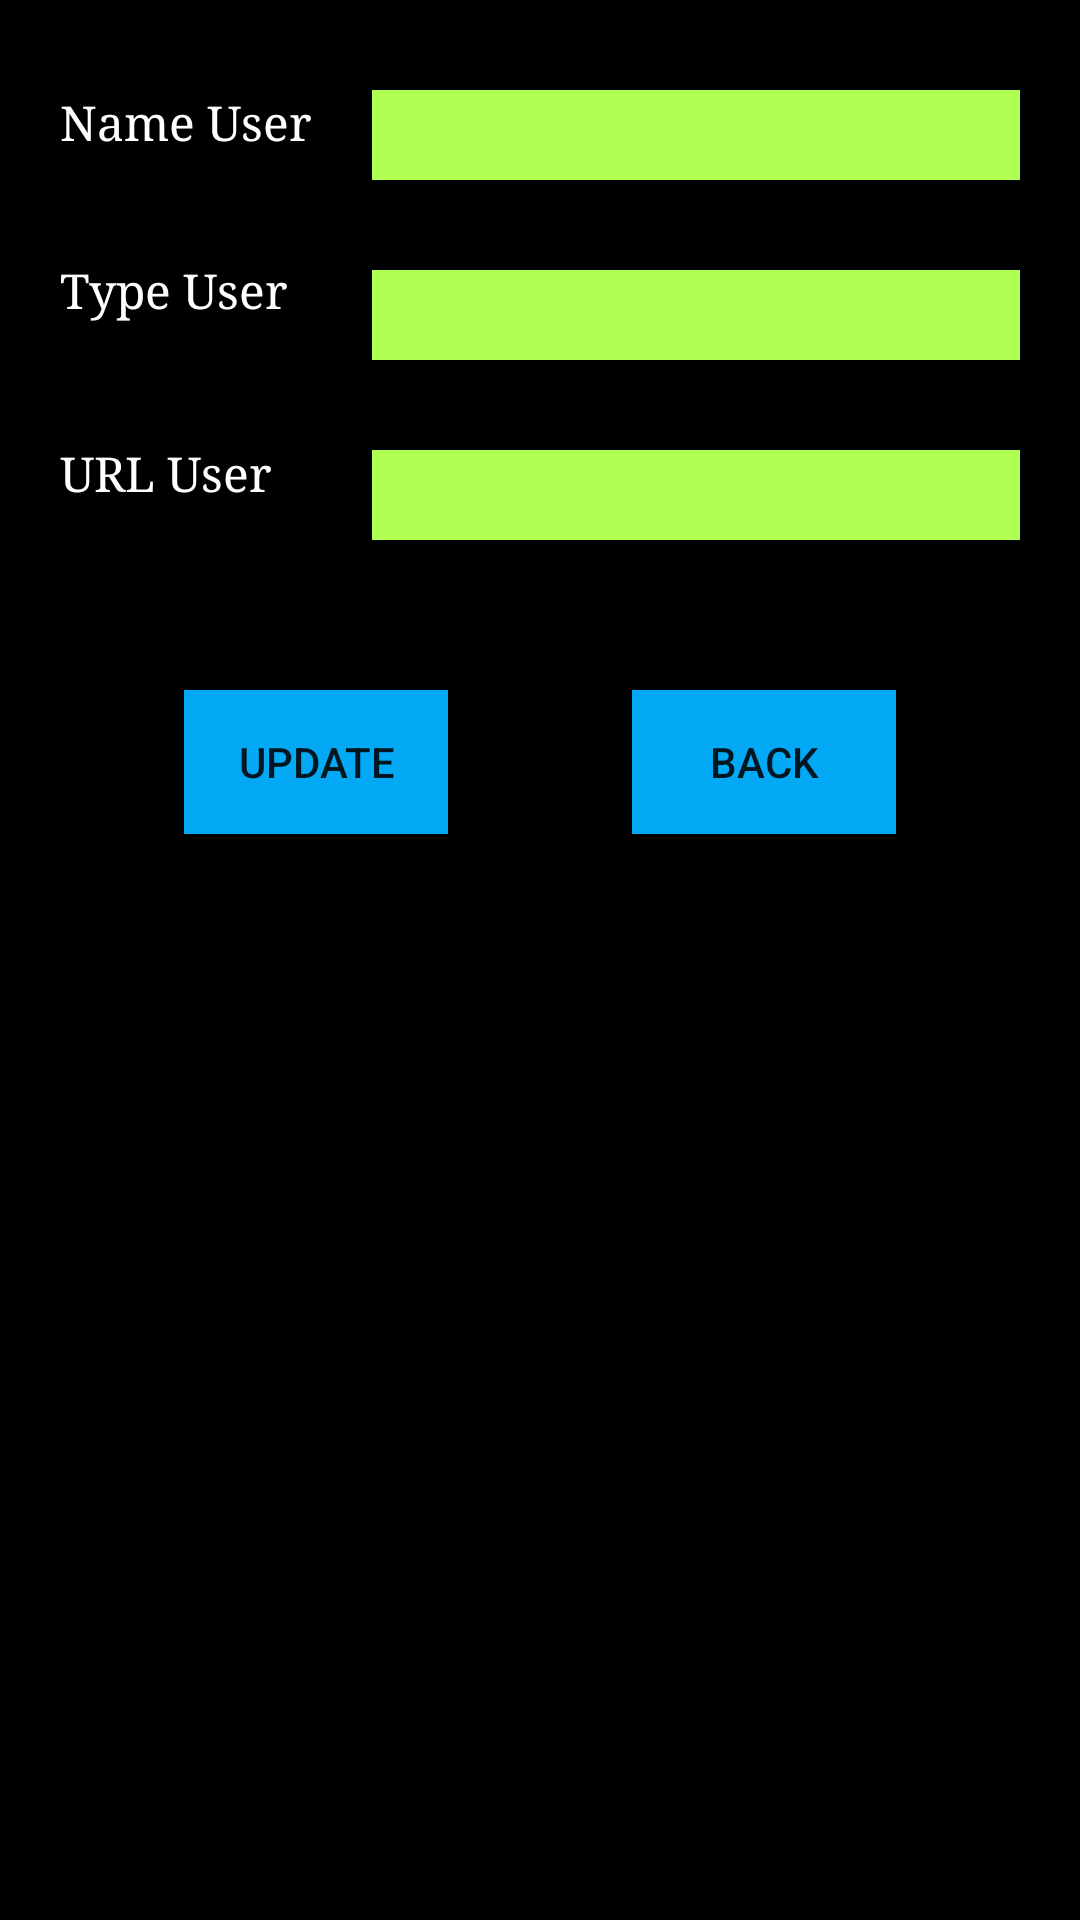

Layout XML and referenced resources for this Android screen:
<!-- AndroidManifest.xml: application theme Theme.Roomretrofit -->
<!-- res/layout/fragment_edit_user.xml -->
<?xml version="1.0" encoding="utf-8"?>
<layout xmlns:android="http://schemas.android.com/apk/res/android"
    xmlns:app="http://schemas.android.com/apk/res-auto"
    xmlns:tools="http://schemas.android.com/tools">

    <data></data>

    <androidx.constraintlayout.widget.ConstraintLayout
        android:layout_width="match_parent"
        android:layout_height="match_parent"
        android:background="#000000"
        tools:context=".fragment.EditUserFragment">

        <TextView
            android:id="@+id/text_edit_name"
            android:layout_width="wrap_content"
            android:layout_height="wrap_content"
            android:layout_marginLeft="20dp"
            android:layout_marginTop="30dp"
            android:fontFamily="serif"
            android:text="Name User"
            android:textColor="#ffffff"
            android:textSize="16dp"
            app:layout_constraintLeft_toLeftOf="parent"
            app:layout_constraintTop_toTopOf="parent" />

        <TextView
            android:id="@+id/text_edit_type"
            android:layout_width="wrap_content"
            android:layout_height="wrap_content"
            android:layout_marginLeft="20dp"
            android:layout_marginTop="35dp"
            android:fontFamily="serif"
            android:text="Type User"
            android:textColor="#ffffff"
            android:textSize="16dp"
            app:layout_constraintLeft_toLeftOf="parent"
            app:layout_constraintTop_toBottomOf="@id/text_edit_name" />

        <TextView
            android:id="@+id/text_edit_url"
            android:layout_width="wrap_content"
            android:layout_height="wrap_content"
            android:layout_marginLeft="20dp"
            android:layout_marginTop="40dp"
            android:fontFamily="serif"
            android:text="URL User"
            android:textColor="#ffffff"
            android:textSize="16dp"
            app:layout_constraintLeft_toLeftOf="parent"
            app:layout_constraintTop_toBottomOf="@id/text_edit_type" />

        <EditText
            android:id="@+id/edittext_edit_name"
            android:layout_width="0dp"
            android:layout_height="30dp"
            android:layout_marginLeft="20dp"
            android:layout_marginTop="30dp"
            android:layout_marginRight="20dp"
            android:background="#AEFF51"
            android:textColor="#000000"
            android:textSize="12dp"
            app:layout_constraintLeft_toRightOf="@id/text_edit_name"
            app:layout_constraintRight_toRightOf="parent"
            app:layout_constraintTop_toTopOf="parent" />

        <EditText
            android:id="@+id/edittext_edit_type"
            android:layout_width="0dp"
            android:layout_height="30dp"
            android:layout_marginLeft="20dp"
            android:layout_marginTop="30dp"
            android:layout_marginRight="20dp"
            android:background="#AEFF51"
            android:textColor="#000000"
            android:textSize="12dp"
            app:layout_constraintLeft_toRightOf="@id/text_edit_name"
            app:layout_constraintRight_toRightOf="parent"
            app:layout_constraintTop_toBottomOf="@id/edittext_edit_name" />

        <EditText
            android:id="@+id/edittext_edit_url"
            android:layout_width="0dp"
            android:layout_height="30dp"
            android:layout_marginLeft="20dp"
            android:layout_marginTop="30dp"
            android:layout_marginRight="20dp"
            android:background="#AEFF51"
            android:textColor="#000000"
            android:textSize="12dp"
            app:layout_constraintLeft_toRightOf="@id/text_edit_name"
            app:layout_constraintRight_toRightOf="parent"
            app:layout_constraintTop_toBottomOf="@id/edittext_edit_type" />

        <androidx.appcompat.widget.AppCompatButton
            android:id="@+id/button_edit_update"
            android:layout_width="wrap_content"
            android:layout_height="wrap_content"
            android:layout_marginTop="50dp"
            android:background="#03A9F4"
            android:padding="10dp"
            android:text="UPDATE"
            app:layout_constraintLeft_toLeftOf="parent"
            app:layout_constraintRight_toLeftOf="@id/button_edit_back"
            app:layout_constraintTop_toBottomOf="@id/edittext_edit_url" />

        <androidx.appcompat.widget.AppCompatButton
            android:id="@+id/button_edit_back"
            android:layout_width="wrap_content"
            android:layout_height="wrap_content"
            android:layout_marginTop="50dp"
            android:background="#03A9F4"
            android:padding="10dp"
            android:text="Back"
            app:layout_constraintLeft_toRightOf="@id/button_edit_update"
            app:layout_constraintRight_toRightOf="parent"
            app:layout_constraintTop_toBottomOf="@id/edittext_edit_url" />

    </androidx.constraintlayout.widget.ConstraintLayout>
</layout>
<!-- resources referenced by this layout -->
<resources>
  <style name="Theme.Roomretrofit" parent="Theme.MaterialComponents.DayNight.DarkActionBar">
          
          <item name="colorPrimary">@color/purple_500</item>
          <item name="colorPrimaryVariant">@color/purple_700</item>
          <item name="colorOnPrimary">@color/white</item>
          
          <item name="colorSecondary">@color/teal_200</item>
          <item name="colorSecondaryVariant">@color/teal_700</item>
          <item name="colorOnSecondary">@color/black</item>
          
          <item name="android:statusBarColor" tools:targetApi="l">?attr/colorPrimaryVariant</item>
          
      </style>
  <!-- not gathered from this repository: default colours our renderer supplied (Android Studio template values) -->
  <color name="purple_500">#FF6200EE</color>
  <color name="purple_700">#FF3700B3</color>
  <color name="teal_200">#FF03DAC5</color>
  <color name="teal_700">#FF018786</color>
  <color name="black">#FF000000</color>
  <color name="white">#FFFFFFFF</color>
</resources>
